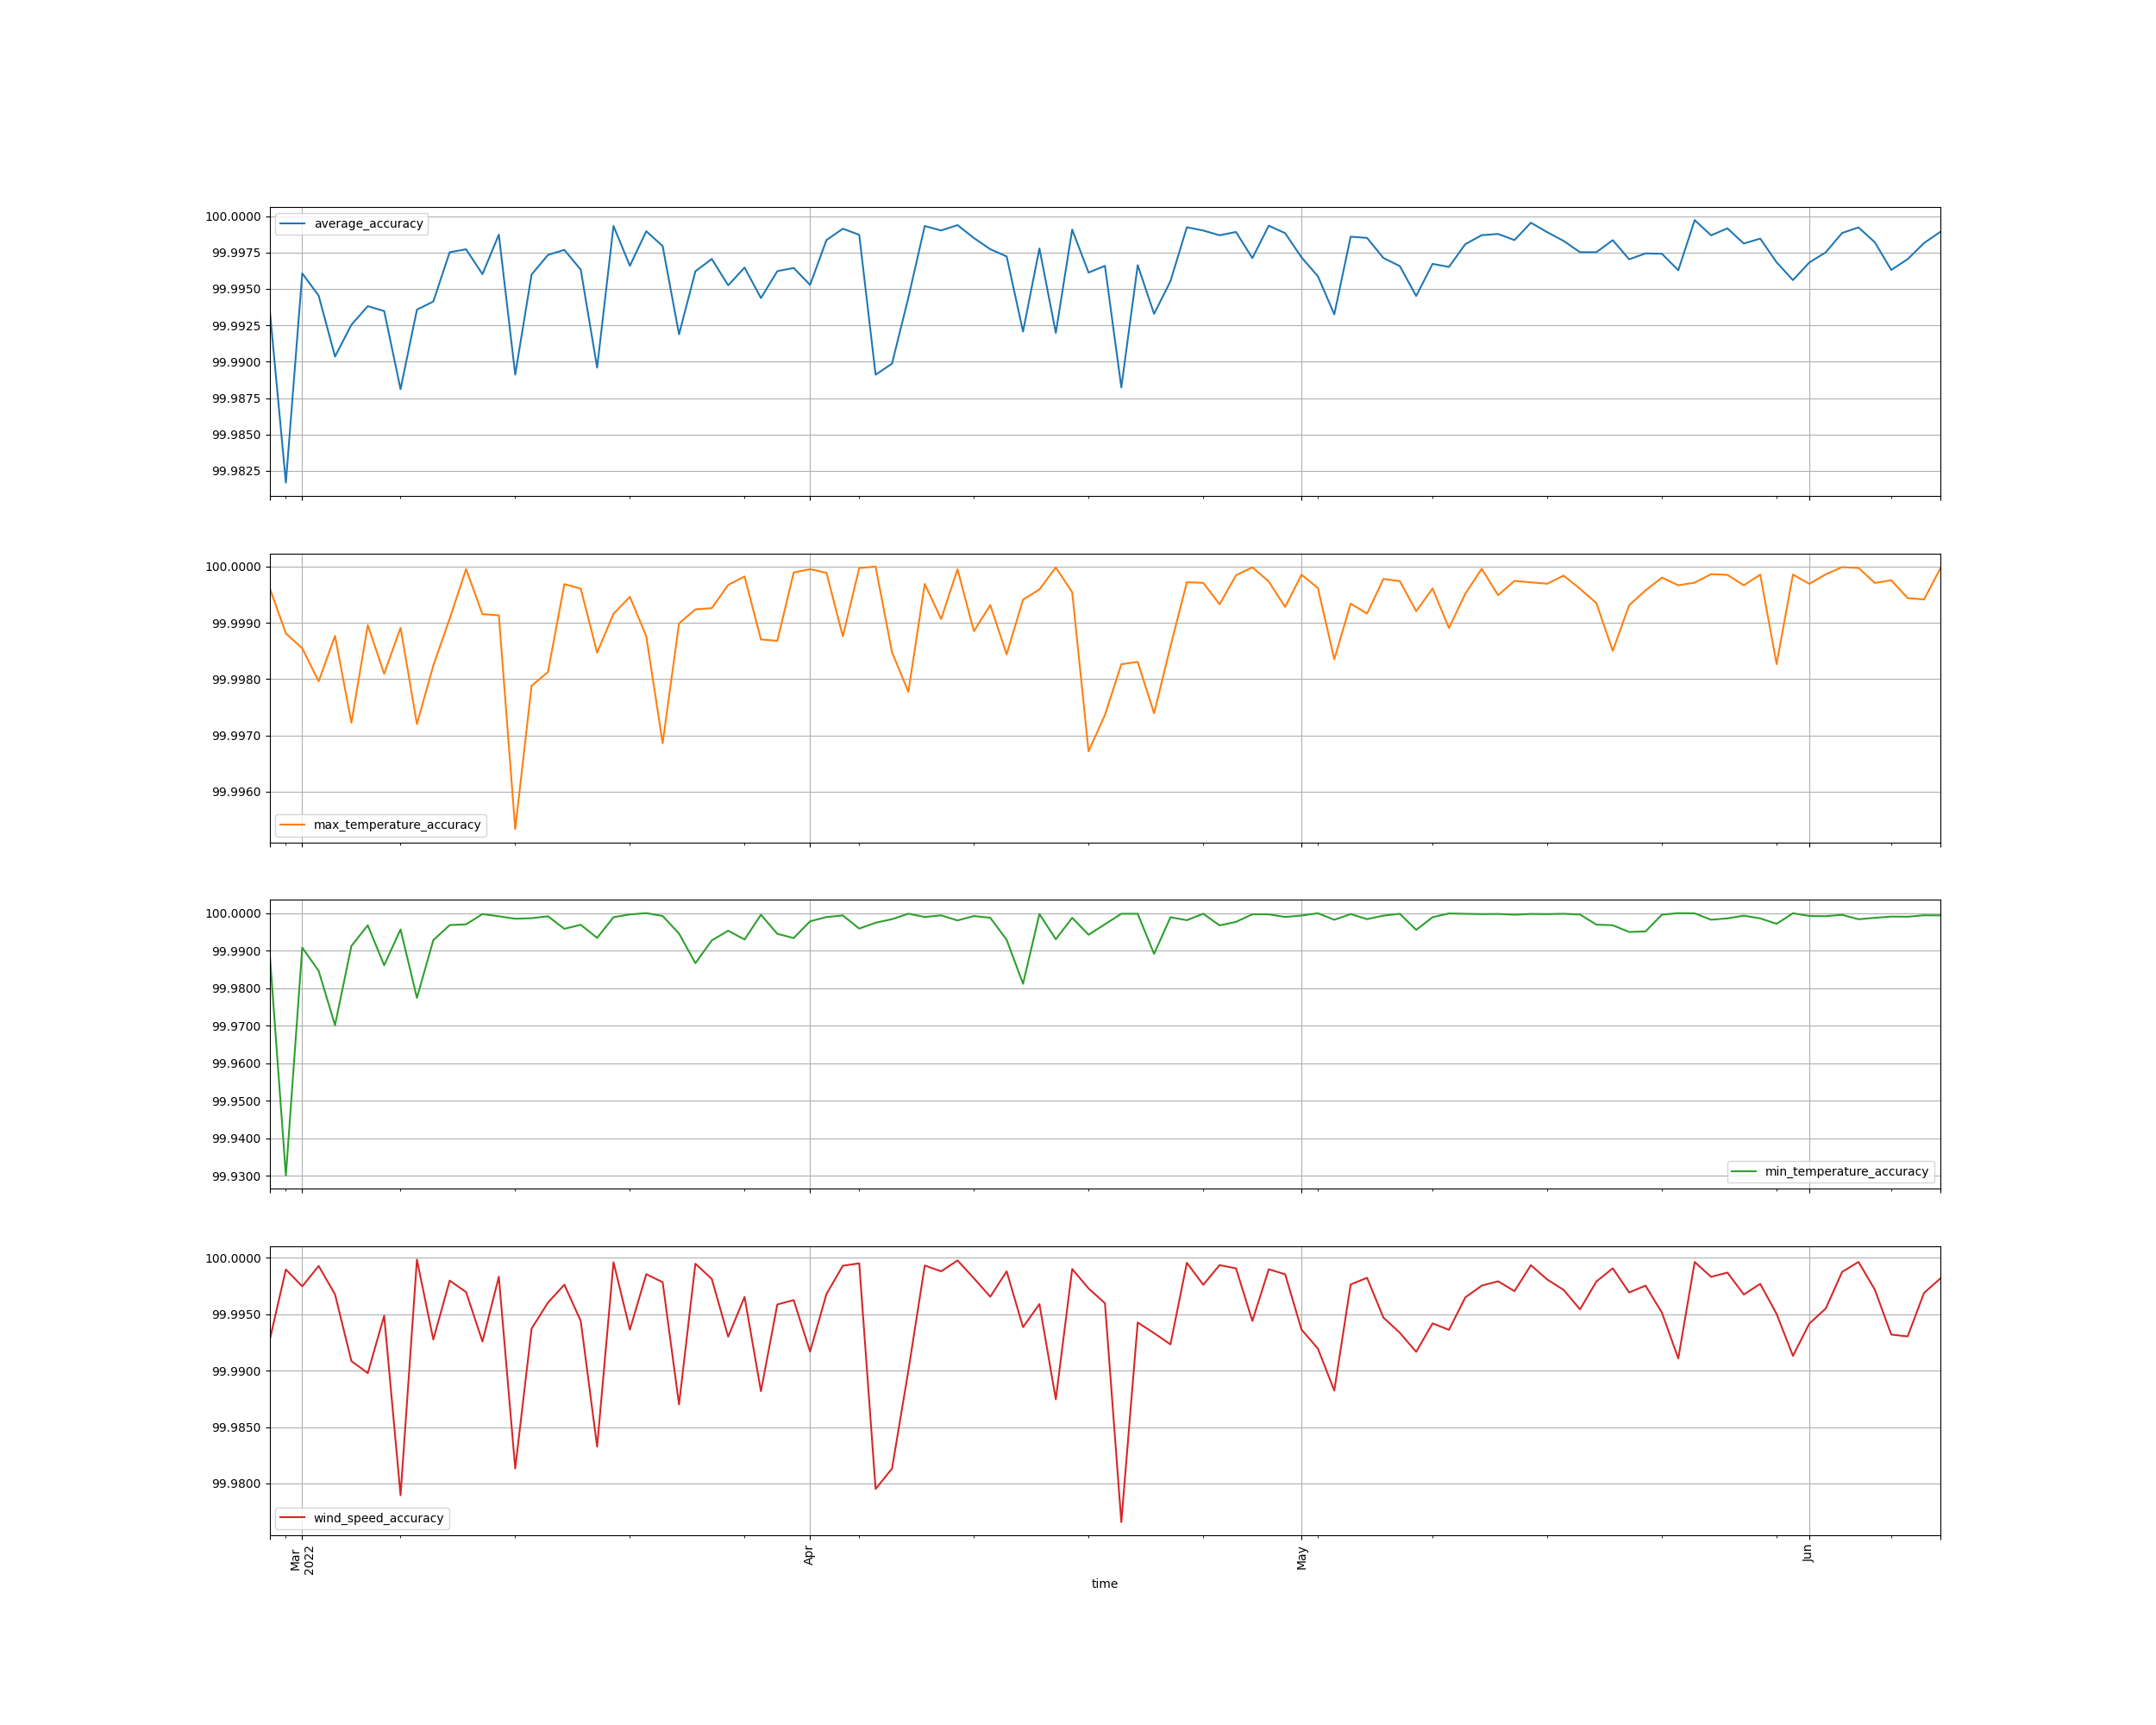

Data behind this chart, as committed beside it:
name, time, actual_max_temperature, actual_min_temperature, actual_wind_gust_speed, actual_wind_speed, average_accuracy, forecasted_max_temperature, forecasted_min_temperature, forecasted_wind_gust_speed, forecasted_wind_speed, max_temperature, max_temperature_accuracy, max_temperature_accuracy_max, min_temperature, min_temperature_accuracy, min_temperature_accuracy_max, wind_gust_speed, wind_gust_speed_accuracy, wind_speed, wind_speed_accuracy, wind_speed_accuracy_max
accu_diffs, 2022-02-27T00:00:00Z, 12.25, -0.8917, 7.188, 7.188, 99.99, 12.7, 0, 14.8, 1.9, 0.0003709, 100, true, 0.01, 99.99, false, 0.007357, false, 0.007357, 99.99, false
accu_diffs, 2022-02-28T00:00:00Z, 9.475, -0.25, 10.36, 10.36, 99.98, 10.6, 1.5, 29.6, 9.3, 0.001187, 100, false, 0.07, 99.93, false, 0.001022, false, 0.001022, 100, true
accu_diffs, 2022-03-01T00:00:00Z, 3.929, -1.092, 12.43, 12.43, 100, 4.5, -2.1, 27.8, 9.3, 0.001453, 100, true, 0.009237, 99.99, false, 0.00252, false, 0.00252, 100, false
accu_diffs, 2022-03-02T00:00:00Z, 3.904, -0.9833, 11.72, 7.967, 99.99, 4.7, -2.5, 20.4, 7.4, 0.002038, 100, false, 0.01542, 99.98, false, 0.003684, false, 0.0007113, 100, true
accu_diffs, 2022-03-03T00:00:00Z, 2.965, -1.704, 16.13, 13.73, 99.99, 2.6, -6.8, 22.2, 9.3, 0.001232, 100, true, 0.0299, 99.97, false, 0.004233, false, 0.003229, 100, false
accu_diffs, 2022-03-04T00:00:00Z, 5.121, -4.096, 9.663, 9.663, 99.99, 3.7, -7.7, 44.4, 18.5, 0.002775, 100, true, 0.0088, 99.99, false, 0.009146, false, 0.009146, 99.99, false
accu_diffs, 2022-03-05T00:00:00Z, 7.7, -1.937, 5.492, 5.492, 99.99, 6.9, -1.3, 24.1, 11.1, 0.001039, 100, true, 0.00329, 100, false, 0.01021, false, 0.01021, 99.99, false
accu_diffs, 2022-03-06T00:00:00Z, 7.309, 0.7522, 7.587, 7.587, 99.99, 8.7, 1.8, 14.8, 3.7, 0.001904, 100, true, 0.01393, 99.99, false, 0.005123, false, 0.005123, 99.99, false
accu_diffs, 2022-03-07T00:00:00Z, 4.039, 0.6261, 2.996, 2.996, 99.99, 3.6, 0.9, 24.1, 9.3, 0.001087, 100, true, 0.004375, 100, false, 0.02104, false, 0.02104, 99.98, false
accu_diffs, 2022-03-08T00:00:00Z, 6.667, -0.8583, 3.646, 3.646, 99.99, 4.8, -2.8, 16.7, 3.7, 0.0028, 100, false, 0.02262, 99.98, false, 0.0001486, false, 0.0001486, 100, true
accu_diffs, 2022-03-09T00:00:00Z, 7.313, -1.087, 13.38, 13.38, 99.99, 8.6, -0.3, 11.1, 3.7, 0.00176, 100, true, 0.00724, 99.99, false, 0.007234, false, 0.007234, 99.99, false
accu_diffs, 2022-03-10T00:00:00Z, 3.478, -4.135, 20.87, 16.27, 100, 3.8, -2.8, 29.6, 13, 0.000925, 100, true, 0.003228, 100, false, 0.00377, false, 0.00201, 100, false
accu_diffs, 2022-03-11T00:00:00Z, 2.987, -6.065, 12.82, 12.82, 100, 3, -7.9, 48.2, 16.7, 0.00004367, 100, true, 0.003025, 100, false, 0.003025, false, 0.003025, 100, false
accu_diffs, 2022-03-12T00:00:00Z, 2.674, -7.778, 9.591, 9.591, 100, 2.9, -8, 40.7, 16.7, 0.0008455, 100, false, 0.0002851, 100, true, 0.007412, false, 0.007412, 99.99, false
accu_diffs, 2022-03-13T00:00:00Z, 2.209, -6.983, 9.513, 9.513, 100, 2.4, -7.6, 37, 11.1, 0.0008661, 100, true, 0.0008842, 100, false, 0.001668, false, 0.001668, 100, false
accu_diffs, 2022-03-14T00:00:00Z, 3.75, -6.933, 3.871, 3.871, 99.99, 2, -8, 22.2, 11.1, 0.004667, 100, false, 0.001538, 100, true, 0.01868, false, 0.01868, 99.98, false
accu_diffs, 2022-03-15T00:00:00Z, 7.104, -4.53, 5.096, 5.096, 100, 5.6, -3.9, 18.5, 1.9, 0.002118, 100, false, 0.001392, 100, true, 0.006271, false, 0.006271, 99.99, false
accu_diffs, 2022-03-16T00:00:00Z, 10.58, -3.861, 6.126, 6.126, 100, 8.6, -4.2, 13, 3.7, 0.001873, 100, false, 0.0008784, 100, true, 0.00396, false, 0.00396, 100, false
accu_diffs, 2022-03-17T00:00:00Z, 13, -1.213, 4.526, 4.526, 100, 12.6, -0.7, 14.8, 5.6, 0.0003109, 100, true, 0.004229, 100, false, 0.002373, false, 0.002373, 100, false
accu_diffs, 2022-03-18T00:00:00Z, 12.99, 1.752, 8.383, 8.383, 100, 13.5, 1.2, 11.1, 3.7, 0.0003916, 100, true, 0.003151, 100, false, 0.005586, false, 0.005586, 99.99, false
accu_diffs, 2022-03-19T00:00:00Z, 10.06, 1.383, 3.478, 3.478, 99.99, 11.6, 2.3, 31.5, 9.3, 0.00153, 100, true, 0.006635, 99.99, false, 0.01674, false, 0.01674, 99.98, false
accu_diffs, 2022-03-20T00:00:00Z, 4.148, -2.787, 3.565, 3.565, 100, 3.8, -3.1, 16.7, 3.7, 0.0008386, 100, false, 0.001123, 100, false, 0.000378, false, 0.000378, 100, true
accu_diffs, 2022-03-21T00:00:00Z, 4.861, -3.848, 10.16, 10.16, 100, 4.6, -4, 18.5, 3.7, 0.0005367, 100, false, 0.0003955, 100, true, 0.006359, false, 0.006359, 99.99, false
accu_diffs, 2022-03-22T00:00:00Z, 5.935, -4.217, 11.37, 11.37, 100, 5.2, -4.2, 35.2, 13, 0.001238, 100, false, 0.00004124, 100, true, 0.001438, false, 0.001438, 100, false
accu_diffs, 2022-03-23T00:00:00Z, 9.617, -2.961, 18.85, 18.85, 100, 6.6, -3.2, 46.3, 14.8, 0.003137, 100, false, 0.0008076, 100, true, 0.002148, false, 0.002148, 100, false
accu_diffs, 2022-03-24T00:00:00Z, 13.13, 0.2217, 10.48, 10.48, 99.99, 11.8, 0.1, 57.4, 24.1, 0.00101, 100, true, 0.00549, 99.99, false, 0.01299, false, 0.01299, 99.99, false
accu_diffs, 2022-03-25T00:00:00Z, 15.8, 0.887, 10.56, 10.56, 100, 14.6, -0.3, 27.8, 11.1, 0.0007595, 100, false, 0.01338, 99.99, false, 0.0005105, false, 0.0005105, 100, true
accu_diffs, 2022-03-26T00:00:00Z, 18.25, 2.604, 9.357, 9.357, 100, 16.9, 0.7, 35.2, 11.1, 0.0007386, 100, true, 0.007312, 99.99, false, 0.001863, false, 0.001863, 100, false
accu_diffs, 2022-03-27T00:00:00Z, 18.98, 4.17, 6.535, 6.535, 100, 19.6, 2.2, 40.7, 11.1, 0.0003252, 100, true, 0.004724, 100, false, 0.006986, false, 0.006986, 99.99, false
accu_diffs, 2022-03-28T00:00:00Z, 18.63, 3.339, 5.5, 5.5, 100, 18.3, 5.7, 24.1, 7.4, 0.0001751, 100, true, 0.00707, 99.99, false, 0.003455, false, 0.003455, 100, false
accu_diffs, 2022-03-29T00:00:00Z, 17.8, 5.252, 5.865, 5.087, 99.99, 15.5, 5.5, 31.5, 11.1, 0.001294, 100, false, 0.0004719, 100, true, 0.008925, false, 0.01182, 99.99, false
accu_diffs, 2022-03-30T00:00:00Z, 15.2, 3.278, 5.239, 5.239, 100, 17.2, 5.1, 20.4, 7.4, 0.001319, 100, true, 0.005557, 99.99, false, 0.004124, false, 0.004124, 100, false
accu_diffs, 2022-03-31T00:00:00Z, 17.89, 4.496, 6.77, 6.77, 100, 17.7, 7.5, 24.1, 9.3, 0.0001045, 100, true, 0.006683, 99.99, false, 0.003738, false, 0.003738, 100, false
accu_diffs, 2022-04-01T00:00:00Z, 18.28, 7.283, 7.1, 7.1, 100, 18.2, 8.9, 40.7, 13, 0.00004518, 100, true, 0.002221, 100, false, 0.00831, false, 0.00831, 99.99, false
accu_diffs, 2022-04-02T00:00:00Z, 18.4, 6.957, 13.7, 12.65, 100, 18.2, 6.2, 51.9, 16.7, 0.000111, 100, true, 0.001087, 100, false, 0.00219, false, 0.003199, 100, false
accu_diffs, 2022-04-03T00:00:00Z, 16.55, 6.961, 18.28, 15.62, 100, 18.6, 6.5, 59.3, 16.7, 0.00124, 100, false, 0.0006621, 100, true, 0.0008656, false, 0.0006932, 100, false
accu_diffs, 2022-04-04T00:00:00Z, 12.23, 2.913, 12.41, 12.41, 100, 12.2, 1.7, 42.6, 13, 0.00002488, 100, true, 0.004164, 100, false, 0.0004765, false, 0.0004765, 100, false
accu_diffs, 2022-04-05T00:00:00Z, 12.6, 1.891, 6.691, 6.691, 99.99, 12.6, 1.4, 55.6, 20.4, 1.4098070153970244e-18, 100, true, 0.002598, 100, false, 0.02049, false, 0.02049, 99.98, false
accu_diffs, 2022-04-06T00:00:00Z, 12.33, 4.117, 1.952, 1.952, 99.99, 14.2, 4.8, 18.5, 5.6, 0.00152, 100, true, 0.001658, 100, false, 0.01869, false, 0.01869, 99.98, false
accu_diffs, 2022-04-07T00:00:00Z, 15.31, 4.383, 6.939, 6.939, 99.99, 11.9, 4.3, 7.4, 0, 0.002227, 100, false, 0.0001885, 100, true, 0.01, false, 0.01, 99.99, false
accu_diffs, 2022-04-08T00:00:00Z, 17.85, 5.509, 6.935, 6.935, 100, 18.4, 6.1, 29.6, 7.4, 0.0003069, 100, true, 0.001073, 100, false, 0.0006708, false, 0.0006708, 100, false
accu_diffs, 2022-04-09T00:00:00Z, 19.03, 5.826, 8.313, 8.313, 100, 20.8, 6.2, 25.9, 9.3, 0.0009324, 100, false, 0.0006418, 100, true, 0.001187, false, 0.001187, 100, false
accu_diffs, 2022-04-10T00:00:00Z, 22.6, 6.365, 9.509, 9.509, 100, 22.5, 5.1, 25.9, 9.3, 0.00004616, 100, true, 0.001988, 100, false, 0.0002195, false, 0.0002195, 100, false
accu_diffs, 2022-04-11T00:00:00Z, 21.44, 6.209, 14.35, 13.54, 100, 23.9, 5.7, 38.9, 11.1, 0.001148, 100, false, 0.0008193, 100, true, 0.002264, false, 0.001802, 100, false
accu_diffs, 2022-04-12T00:00:00Z, 12.02, 2.522, 20.62, 19.81, 100, 11.2, 2.2, 48.2, 13, 0.0006835, 100, true, 0.001276, 100, false, 0.003696, false, 0.003439, 100, false
accu_diffs, 2022-04-13T00:00:00Z, 15.14, 2.157, 5.004, 5.004, 100, 17.5, 3.7, 18.5, 5.6, 0.001559, 100, false, 0.007157, 99.99, false, 0.00119, false, 0.00119, 100, true
accu_diffs, 2022-04-14T00:00:00Z, 18.91, 2.043, 4.917, 4.917, 99.99, 17.8, 5.9, 13, 1.9, 0.0005863, 100, true, 0.01887, 99.98, false, 0.006136, false, 0.006136, 99.99, false
accu_diffs, 2022-04-15T00:00:00Z, 20.43, 5.052, 5.252, 5.252, 100, 19.6, 5.2, 20.4, 7.4, 0.0004065, 100, false, 0.0002926, 100, true, 0.004089, false, 0.004089, 100, false
accu_diffs, 2022-04-16T00:00:00Z, 21.07, 4, 4.126, 4.126, 99.99, 21.1, 6.8, 22.2, 9.3, 0.00001444, 100, true, 0.007, 99.99, false, 0.01254, false, 0.01254, 99.99, false
accu_diffs, 2022-04-17T00:00:00Z, 20.66, 6.643, 6.209, 6.209, 100, 21.6, 7.5, 27.8, 5.6, 0.0004545, 100, true, 0.001289, 100, false, 0.0009804, false, 0.0009804, 100, false
accu_diffs, 2022-04-18T00:00:00Z, 16.83, 6.904, 17.71, 15.21, 100, 11.3, 2.9, 27.8, 11.1, 0.003284, 100, false, 0.0058, 99.99, false, 0.003732, false, 0.002704, 100, true
accu_diffs, 2022-04-19T00:00:00Z, 9.778, 3.287, 15.55, 15.55, 100, 7.2, 2.3, 22.2, 9.3, 0.002637, 100, true, 0.003003, 100, false, 0.004018, false, 0.004018, 100, false
accu_diffs, 2022-04-20T00:00:00Z, 9.196, 2.839, 5.27, 4.996, 99.99, 7.6, 2.9, 38.9, 16.7, 0.001735, 100, false, 0.0002144, 100, true, 0.02169, false, 0.02343, 99.98, false
accu_diffs, 2022-04-21T00:00:00Z, 12.88, 1.226, 8.917, 8.657, 100, 10.7, 1.2, 13, 3.7, 0.001694, 100, false, 0.0002128, 100, true, 0.005851, false, 0.005726, 99.99, false
accu_diffs, 2022-04-22T00:00:00Z, 14.67, 3.109, 4.439, 4.439, 99.99, 18.5, 6.5, 22.2, 7.4, 0.002607, 100, true, 0.01091, 99.99, false, 0.00667, false, 0.00667, 99.99, false
accu_diffs, 2022-04-23T00:00:00Z, 17.24, 6.017, 8.143, 8.143, 100, 14.8, 6.7, 14.8, 1.9, 0.001417, 100, false, 0.001134, 100, true, 0.007667, false, 0.007667, 99.99, false
accu_diffs, 2022-04-24T00:00:00Z, 20.63, 5.87, 7.096, 7.096, 100, 21.2, 7, 22.2, 7.4, 0.0002782, 100, true, 0.001926, 100, false, 0.0004289, false, 0.0004289, 100, false
accu_diffs, 2022-04-25T00:00:00Z, 22.74, 8.039, 6.665, 5.978, 100, 23.4, 8.2, 24.1, 7.4, 0.0002887, 100, false, 0.0002001, 100, true, 0.001102, false, 0.002378, 100, false
accu_diffs, 2022-04-26T00:00:00Z, 24.76, 9.583, 7.904, 7.904, 100, 23.1, 6.4, 24.1, 7.4, 0.0006691, 100, false, 0.003321, 100, false, 0.0006381, false, 0.0006381, 100, true
accu_diffs, 2022-04-27T00:00:00Z, 24.52, 8.387, 6.774, 6.774, 100, 24.9, 6.4, 40.7, 7.4, 0.0001543, 100, true, 0.002369, 100, false, 0.0009243, false, 0.0009243, 100, false
... 43 more rows
